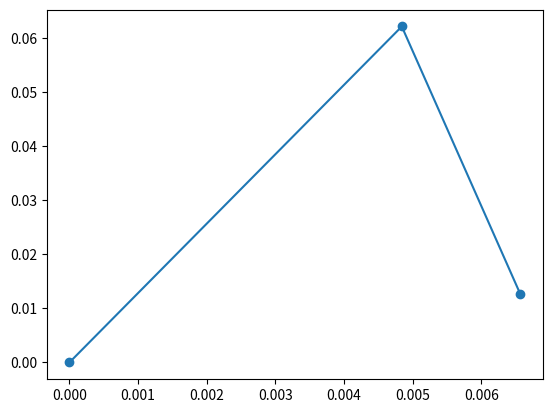

Write the Python code that produced this figure.
import matplotlib.pyplot as plt
import numpy as np
import pandas as pd
import math

E1 = 38.6e+09
E2 = 8.27e+09
v12 = 0.26
v21 = ((v12)*E2)/(E1)
G12 = 4.14e+09

vm = 0.3
vf = 0.3

Em = 3.4e+09
Ef = 230e+09
Gf = Ef/(2*(1+vf))
Gm = Em/(2*(1+vm))


Vf = 0.7
Vm = 0.3
def HT():
    #Halpine Tsi
    ksi = 1 + (40*(Vf**10))
    eta = (Ef-Em)/(Ef + (ksi*Em))
    E2 = ((Em)*(1+ksi*eta*Vf))/(1-eta*Vf)
    print(E2)

    #G12
    eta = (Gf-Gm)/(Gf + (ksi*Gm))
    G12 = ((Gm)*(1+ksi*eta*Vf))/(1-eta*Vf)
    #print(G12)

Q = np.zeros((3, 3))
S = np.zeros((3, 3))

S[0, 0] = 1/E1
S[0, 1] = -v12/E1
S[0, 2] = 0

S[1, 0] = S[0, 1]
S[1, 1] = 1/E2
S[1, 2] = 0

S[2, 0] = 0
S[2, 1] = 0
S[2, 2] = 1/G12

Q1 = np.linalg.inv(S)


def D_to_R(teta):
    global R_teta
    R_teta = ((math.pi)*teta)/180
    return R_teta

# Stacking Sequence
SS = [30, 45]
N = np.matrix('10e+08; 0; 0; 0; 0; 0')


SST = [num for num in SS for _ in range(2)]

#Q1 = np.matrix('181.8 2.897 0; 2.897 10.35 0; 0 0 7.17')*1e+09

#Reduced Stiffnes Matrix
def Q_(Q, teta):
    tetat = D_to_R(teta)
    
    Q_11 = Q[0,0]*math.cos(R_teta)**4 + Q[1,1]*math.sin(R_teta)**4 + 2*(Q[0,1] + 2*Q[2,2])*(math.sin(R_teta)**2)*(math.cos(R_teta)**2)
    Q_12 = ( Q[0,0] + Q[1,1] -4*Q[2,2])*(math.sin(R_teta)**2)*(math.cos(R_teta)**2) + Q[0,1]*(math.cos(R_teta)**4 + math.sin(R_teta)**4)
    Q_16 = ( Q[0,0] - Q[0,1] -2*Q[2,2] )*(math.cos(R_teta)**3)*(math.sin(R_teta)) - ( Q[1,1] - Q[0,1] - 2*Q[2,2] )*(math.sin(R_teta)**3)*(math.cos(R_teta))

    Q_21 = Q_12
    Q_22 = (Q[0,0]*math.sin(R_teta)**4) + (Q[1,1]*math.cos(R_teta)**4) + 2*( Q[0,1] + 2*Q[2,2] )*(math.sin(R_teta)**2)*(math.cos(R_teta)**2)
    Q_26 = ( Q[0,0] - Q[0,1] -2*Q[2,2] )*((math.cos(R_teta))*(math.sin(R_teta)**3)) - ( Q[1,1] - Q[0,1] -2*Q[2,2] )*(math.cos(R_teta)**3)*(math.sin(R_teta))

    Q_61 = Q_16
    Q_62 = Q_26
    Q_66 = (Q[0,0] + Q[1,1] - 2*Q[0,1] -2*Q[2,2])*(math.sin(R_teta)**2)*(math.cos(R_teta)**2) + Q[2,2]*(math.sin(R_teta)**4 + math.cos(R_teta)**4)
    Q__ = np.matrix([[Q_11 ,Q_12 ,Q_16], [Q_21, Q_22, Q_26], [Q_16, Q_26, Q_66]])
    return Q__
    globals().update(locals())
    

#Q_(Q1, SS[1])

#locations of the ply surfaces

#h = [-0.0075, -0.0025, 0.0025, 0.0075]

# number of layers
nl = len(SS)

#ply thickness
h_ = 0.005

midplane = nl*h_
h0 = ((-1)*midplane/2)
h = [h0]

for n in range(0, nl):
    hi = h[n] + h_
    h.append(hi)

#for er in range(len(SS)):
#    print(f'teta = {SS[er]}:\n', Q_(Q1, SS[er]))

# A Matrix

A = np.zeros((3,3))

for i in range(0,len(SS)):
    A += Q_(Q1, SS[i])*(h[i+1] - h[i])

A_prime = np.linalg.inv(A)



#print('A:', A)
#print()
# B Matrix

B = np.zeros((3, 3))

for j in range(0, len(SS)):
    B += 0.5*(Q_(Q1, SS[j])*((h[j+1])**2 - (h[j])**2))

#B_prime = np.linalg.inv(B)

#print('B:', B)
#print()
# D Matrix

D = np.zeros((3, 3))

for ka in range(0, len(SS)):
    D += (1/3)*(Q_(Q1, SS[ka])*((h[ka+1])**3 - (h[ka])**3))

D_prime = np.linalg.inv(D)

#print('D:', D)
#print()

#in-plane Engineering constants

Ex = 1/(A_prime[0,0]*midplane)

Ey = 1/(A_prime[1,1]*midplane)

Gxy = 1/(A_prime[2,2]*midplane)

Vxy = -( (A_prime[0,1])/(A_prime[0,0]) )

Vyx = -( (A_prime[0,1])/(A_prime[1,1]) )

EC = [Ex, Ey, Gxy, Vxy, Vyx]

CT = pd.DataFrame(EC, index=["Ex", "Ey", "Gxy", "vxy", "vyx"])
#print(CT)

#Flexural Engineering constants

Exf = 12/( (midplane**3)*(D_prime[0,0]) )

Eyf = 12/((midplane**3)*(D_prime[1,1]))

Gxyf = 12/((midplane**3)*(D_prime[2,2]))

Vxyf = -( (D_prime[0,1])/(D_prime[0,0]) )

Vyxf = -( (D_prime[0,1])/(D_prime[1,1]) )

ECf = [Exf, Eyf, Gxyf, Vxyf, Vyxf]
FCT = pd.DataFrame(ECf, index=["Exf", "Eyf", "Gxyf", "vxyf", "vyxf"])
#print(FCT)


#the matrix that moves global stress to local stress

TR = np.zeros((3, 3))

def TR_M(deg):
    TR[0,0] = (math.cos(D_to_R(deg)))**2
    TR[0,1] = (math.sin(D_to_R(deg)))**2
    TR[0,2] = 2*(math.cos(D_to_R(deg)))*(math.sin(D_to_R(deg)))
    TR[1,0] = TR[0,1]
    TR[1,1] = (math.cos(D_to_R(deg)))**2 
    TR[1,2] = -2*(math.cos(D_to_R(deg)))*(math.sin(D_to_R(deg)))
    TR[2,0] = -(math.cos(D_to_R(deg)))*(math.sin(D_to_R(deg)))
    TR[2,1] = (math.cos(D_to_R(deg)))*(math.sin(D_to_R(deg)))
    TR[2,2] = math.cos(D_to_R(deg))**2 - math.sin(D_to_R(deg))**2
    globals().update(locals())
    return TR


#Stiffness Matrix of the laminate

def ABD(a11, b11, c11):
    global k
    global k_prime
    # Compute the 2x2 block matrix
    k = np.block([[a11, b11], [b11, c11]])

    # Flatten the matrix into a 1D array
    ka = k.flatten()

    # Convert the flattened array back to a 6x6 matrix
    k = ka.reshape(6, 6)

    # Compute the inverse of k
    k_prime = np.linalg.inv(k)

    return k, k_prime


ABD(A, B, D)
#print(k)


#mid-plane strain and curve


 # Extend the h list
repeated_list = [num for num in h[1:-1] for _ in range(2)]
h_extended = [h[0]] + repeated_list + [h[-1]]

# Extend the SS list
SST = [num for num in SS for _ in range(2)]


def ek(k):
    global local_strains, local_stresses, e0, kapa, strains, stresses, e0k
    # Calculate e0 and kapa
    e0k = np.linalg.inv(k) @ N
    #e0k = k @ N
    e0 = e0k[0:3, 0:1]
    kapa = e0k[3:6, 0:1]

   
    # Calculate strains and stresses
    strains = []
    stresses = []
    for a, z in enumerate(h_extended):
        strain = e0 + z * kapa
        stress = Q_(Q1, SST[a]) @ strain
        strains.append(strain)
        stresses.append(stress)

    # Calculate local stresses
    local_stresses = [TR_M(SST[x]) @ stresses[x] for x in range(len(SST))]

    # Calculate local strains
    local_strains = []
    for y, f in enumerate(SST):
        strn = np.matrix('1, 0, 0; 0, 1, 0; 0, 0, 0.5') @ strains[y]
        local_strain = TR_M(SST[y]) @ strn
        local_strains.append(local_strain)

    return local_strains, local_stresses
ek(k)
#print('e0:\n', e0)
#print()
#print('kapa:\n', kapa)

#print(e0k)

#tables for stress and strain in top and bottom of each ply
#name = [f'{SS[0]} top', f'{SS[0]} bottom', f'{SS[1]} top', f'{SS[1]} bottom', f'{SS[2]} top', f'{SS[2]} bottom']

#data = {name: mat.flatten().tolist()[0] for name, mat in zip(name, local_stresses)}
#df = pd.DataFrame(data, index=['sigma 1', 'sigma 2', 'tau'])

# Print the DataFrame
#print(df)

#T and C (hygrothermal)

delta_T = -100

alpha_local = np.matrix('8.6e-06; 22.1e-06; 0')

alpha_global = []
strain_T = []

for e in range(len(SS)):
    alpha = TR_M(SS[e]) @ alpha_local
    alpha_global.append(alpha)
    stn = alpha_global[e]*delta_T
    strain_T.append(stn)
#print(strain_T)
#print(alpha_global)

#name = [f'{SS[0]}', f'{SS[1]}', f'{SS[2]}']

#data = {name: mat.flatten().tolist()[0] for name, mat in zip(name, alpha_global)}
#df = pd.DataFrame(data, index=['alpha x', 'alpha y', 'alpha xy'])

# Print the DataFrame
#print(df)

#Bta

delta_c = 0.05

bta_local = np.matrix('0; 0.6; 0')

bta_global = []
strain_c = []

for ec in range(len(SS)):
    bta = TR_M(SS[ec]) @ bta_local
    bta_global.append(bta)
    stnb = bta_global[ec]*delta_c
    strain_c.append(stnb)
#print(strain_c)
#print(bta_global)

#name = [f'{SS[0]}', f'{SS[1]}', f'{SS[2]}']

#data = {name: mat.flatten().tolist()[0] for name, mat in zip(name, bta_global)}
#df = pd.DataFrame(data, index=['bta x', 'bta y', 'bta xy'])

# Print the DataFrame
#print(df)

repeated_list3 = [num for num in strain_T[1:-1] for _ in range(2)]
strain_T = [strain_T[0]] + repeated_list + [strain_T[-1]]


Ntc = np.zeros((3, 1))
Mtc = np.zeros((3, 1))

#ply thickness
h_ = 0.005

midplane = nl*h_
h0 = ((-1)*midplane/2)
h = [h0]

for n in range(0, nl):
    hi = h[n] + h_
    h.append(hi)


for u in range(0, len(SS)):
    Ntc += (delta_T*(Q_(Q1, SS[u])@alpha_global[u])*(h[u+1] - h[u])) + (delta_c*(Q_(Q1, SS[u])@bta_global[u])*(h[u+1] - h[u]))

for v in range(0, len(SS)):
    Mtc += (0.5*delta_T)*(Q_(Q1, SS[v])@alpha_global[v])*((h[v+1])**2 - (h[v])**2) + (0.5*delta_c)*(Q_(Q1, SS[v])@bta_global[v])*((h[v+1])**2 - (h[v])**2)

MN = np.zeros((6, 1))
MN[0, 0] = Ntc[0, 0]
MN[1, 0] = Ntc[1, 0]
MN[2, 0] = Ntc[2, 0]

MN[3, 0] = Mtc[0, 0]
MN[4, 0] = Mtc[1, 0]
MN[5, 0] = Mtc[2, 0]

#print('Ntc:\n', Ntc)
#print()
#print('Mtc:\n', Mtc)

repeated_list = [num for num in h[1:-1] for _ in range(2)]
h = [h[0]] + repeated_list + [h[-1]]



e0ktc = k_prime@MN

e0_tc = e0ktc[0:3, 0:1]
#print('e0_tc:\n', e0_tc)
#print()

kapa_tc = e0ktc[3:6, 0:1]
#print('kapa_tc:\n', kapa_tc)
#print()

strains_tc = []

for z in h:
    strain = e0_tc + (z)*kapa_tc
    strains_tc.append(strain)

#print(strains_tc)

#print(strain_T)

# Mechanical Strains
M_strains = []
for f in range(0, len(SST)):
    M_strain = strains_tc[f] - strain_T[f]
    M_strains.append(M_strain)
#print(M_strains)

#name = [f'{SS[0]} top', f'{SS[0]} bottom', f'{SS[1]} top', f'{SS[1]} bottom', f'{SS[2]} top', f'{SS[2]} bottom']

#data = {name: mat.flatten().tolist()[0] for name, mat in zip(name, M_strains)}
#df = pd.DataFrame(data, index=['epsilon x', 'epsilon y', 'gama'])

# Print the DataFrame
#print(df)

# M stresses
repeated_list = [num for num in h[1:-1] for _ in range(2)]
h = [h[0]] + repeated_list + [h[-1]]

SST = [num for num in SS for _ in range(2)]

stresses = []

a = 0
for z in SST:
    stress = Q_(Q1, SST[a]) @ M_strains[a]
    stresses.append(stress)
    a += 1
#print(stresses)

#name = [f'{SS[0]} top', f'{SS[0]} bottom', f'{SS[1]} top', f'{SS[1]} bottom', f'{SS[2]} top', f'{SS[2]} bottom']

#data = {name: mat.flatten().tolist()[0] for name, mat in zip(name, stresses)}
#df = pd.DataFrame(data, index=['sigma x', 'sigma y', 'tau'])

# Print the DataFrame
#print(df)

# Tsi-Wu Failure theory

F1t = 1500e+06
F1c = 1500e+06
F2t = 40e+06
F2c = 246e+06
F6 = 68e+06

f1 = (1/(F1t)) - (1/(F1c))
f11 = 1/((F1t)*(F1c))

f2 = (1/(F2t)) - (1/(F2c))
f22 = 1/((F2t)*(F2c))

f66 = 1/((F6)*(F6))

f12 = (-0.5) * (1/(F1c*F1t*F2t*F2c))**0.5
#f12 = -1/(2*((F1t)*(F1t)))
#f12 = -3.36032e-18

#maximum stresses
max_stress = []
for strs in stresses:
    sigmax = float(strs[0])
    sigmay = float(strs[1])
    tau = float(strs[2])
    simgamxn1 = ((sigmax+sigmay)/2) + (((sigmax-sigmay)/2)**2+(tau)**2)**0.5
    sigmamxn2 = ((sigmax+sigmay)/2) - (((sigmax-sigmay)/2)**2+(tau)**2)**0.5
    taumax = (((sigmax-sigmay)/2)**2+(tau)**2)**0.5
    sigmamxn = [simgamxn1, sigmamxn2, taumax]
    max_stress.append(sigmamxn)
#print(max_stress)

#maximum strains
max_strain = []
for strn in strains:
    epsx = float(strn[0])
    epsy = float(strn[1])
    gama = float(strn[2])
    epsmxn1 = ((epsx+epsy)/2) + (((epsx-epsy)/2)**2+(gama)**2)**0.5
    epsmxn2 = ((epsx+epsy)/2) - (((epsx-epsy)/2)**2+(gama)**2)**0.5
    gamamax = (((epsx-epsy)/2)**2+(gama)**2)**0.5
    epsmxn = [epsmxn1, epsmxn2, gamamax]
    max_strain.append(epsmxn)
#print(max_strain)


def Tsiwu(local_stresses):
    global Tsi_wu, Tsi_wu_stress
    Tsi_wu = []
    Tsi_wu_stress = []
    
    for st in local_stresses:
        sigma1 = float(st[0])
        sigma2 = float(st[1])
        tau = float(st[2])

        # Calculate TW
        TW = ((f1)*(sigma1)) + ((f2)*(sigma2)) + ((f11)*(sigma1)**2) + ((f22)*(sigma2)**2) + ((f66)*(tau)**2) + ((2)*(f12)*(sigma1)*(sigma2))

        # Calculate SR
        a = (f11*((sigma1)**2)) + (f22*((sigma2)**2)) + (f66*((tau)**2)) + (2*f12*sigma1*sigma2)
        b = (f1*sigma1) + (f2*sigma2)
        c = -1 

        SR = np.roots([a, b, c])
        
        for root in SR:
            if root > 0:
                Tsi_wu.append(root)
                Tsi_wu_stress.append(root / (len(SS) * h_))

    return Tsi_wu, Tsi_wu_stress

Tsiwu(local_stresses)

#Tsi-hill
def Tsihill(local_stresses):
    global Tsi_hill, Tsi_hill_stress
    Tsi_hill = []
    Tsi_hill_stress = []
    aa = 0
    for ts in local_stresses:
        sigma1 = local_stresses[aa][0]
        sigma1 = float(sigma1)
        sigma2 = local_stresses[aa][1]
        sigma2 = float(sigma2)
        tau = local_stresses[aa][2]
        tau = float(tau)
        aa += 1

        TH = (1/((sigma1/F1t)**2+(sigma2/F2t)**2+(tau/F6)**2-((sigma1*sigma2)/(F1t**2))))**0.5
        Tsi_hill.append(TH)
    for g in Tsi_hill:
        vb = g/((len(SS))*(h_))
        Tsi_hill_stress.append(vb)

    return Tsi_hill, Tsi_hill_stress
    #print(Tsi_hill)
    #print(Tsi_hill_stress)
    #print(Tsi_hill_stress)

Tsihill(local_stresses)

first = Tsi_hill_stress.index(min(Tsi_hill_stress))

first_layar_failure = SS[int(first/2)]


first_ply_stress = Tsi_wu_stress[first]

first_ply_strain = min(Tsi_wu) * e0[0]

# now how the fuck i`m spouse to set the stiffness of this layer to zero?

new_stiffness = []
for lay in SS:
    if lay == first_layar_failure:
        #print(np.zeros((3, 3)))
        new_stiffness.append(np.zeros((3, 3)))
    else:
        #print(Q_(Q1, lay))
        new_stiffness.append(Q_(Q1, lay))
#print(new_stiffness)

midplane = nl*h_
h0 = ((-1)*midplane/2)
h = [h0]

for n in range(0, nl):
    hi = h[n] + h_
    h.append(hi)

#New A B D

def new_A(SS, stiffness, h):
    global NA
    global NA_prime
    # Initialize NA as a 3x3 zero matrix
    NA = np.zeros((3, 3))

    # Calculate NA
    for ik in range(0, len(SS)):
        NA += stiffness[ik] * (h[ik+1] - h[ik])

    # Calculate the inverse of NA
    NA_prime = np.linalg.inv(NA)

    return NA, NA_prime

new_A(SS, new_stiffness, h)
#print(NA)

def new_B(SS, stiffness, h):
    global NB
    global NB_prime
    # Initialize NB as a 3x3 zero matrix
    NB = np.zeros((3, 3))

    # Calculate NB
    for nj in range(0, len(SS)):
        NB += 0.5 * stiffness[nj] * ((h[nj+1]) ** 2 - (h[nj]) ** 2)

    # Calculate the inverse of NB
    NB_prime = np.linalg.inv(NB)

    return NB, NB_prime
new_B(SS, new_stiffness, h)
#print(NB)

def new_D(SS, stiffness, h):
    global ND
    global ND_prime
    # Initialize ND as a 3x3 zero matrix
    ND = np.zeros((3, 3))

    # Calculate ND
    for nk in range(0, len(SS)):
        ND += (1/3) * stiffness[nk] * ((h[nk+1]) ** 3 - (h[nk]) ** 3)

    # Calculate the inverse of ND
    ND_prime = np.linalg.inv(ND)

    return ND, ND_prime
new_D(SS, new_stiffness, h)

ABD(NA, NB, ND)

#print(k)

ek(k)


Tsiwu(local_stresses)

#print(first)

del Tsi_wu_stress[first]
if first == (len(SST) - 1):
    del Tsi_wu_stress[first-1]
else:
    del Tsi_wu_stress[first]

del Tsi_wu[first]
if first == (len(SST) - 1):
    del Tsi_wu[first-1]
else:
    del Tsi_wu[first]

#print(local_stresses)

second = Tsi_wu_stress.index(min(Tsi_wu_stress))

second_layar_failure = SS[int(second/2)]

second_ply_stress = Tsi_wu_stress[second]

second_ply_strain = min(Tsi_wu) * e0[0]



xd = [0, float(first_ply_strain), float(second_ply_strain)]
yd = [0, float(first_ply_stress), float(second_ply_stress)]

plt.plot(xd, yd, marker='o')

#plt.show()

del SS[int(second/2)]
del SS[int(second/2)]

#last_ply = SS[0]
#print(last_ply)